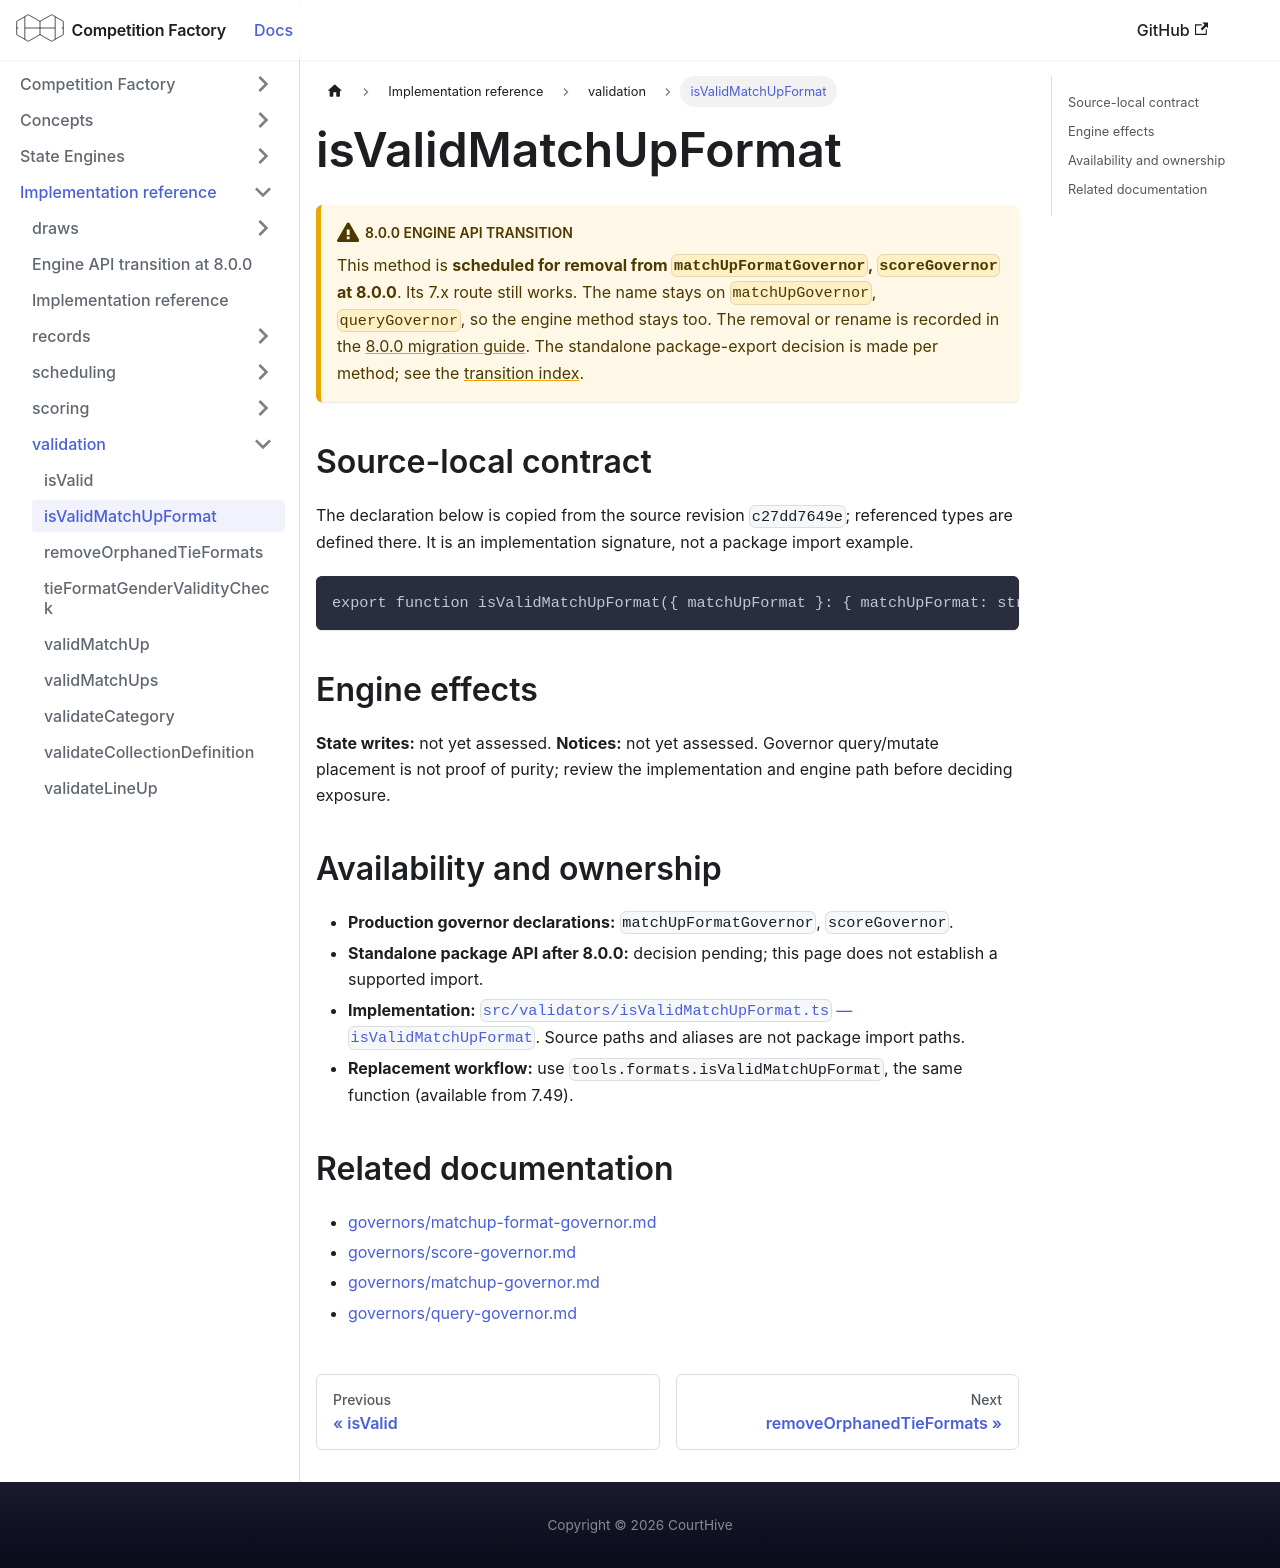

repository: CourtHive/competition-factory · page: docs/implementation/validation/isValidMatchUpFormat/index.html · generator: docusaurus

---
title: isValidMatchUpFormat
---

# isValidMatchUpFormat

:::warning 8.0.0 engine API transition

This method is **scheduled for removal from `matchUpFormatGovernor`, `scoreGovernor` at 8.0.0**. Its 7.x route still works. The name stays on `matchUpGovernor`, `queryGovernor`, so the engine method stays too. The removal or rename is recorded in the [8.0.0 migration guide](/docs/migration-8.0.0#by-governor). The standalone package-export decision is made per method; see the [transition index](/docs/implementation/engine-api-transition-8).

:::

## Source-local contract

The declaration below is copied from the source revision `c27dd7649e`; referenced types are defined there. It is an implementation signature, not a package import example.

```text
export function isValidMatchUpFormat({ matchUpFormat }: { matchUpFormat: string }): boolean;
```

## Engine effects

**State writes:** not yet assessed. **Notices:** not yet assessed. Governor query/mutate placement is not proof of purity; review the implementation and engine path before deciding exposure.

## Availability and ownership

- **Production governor declarations:** `matchUpFormatGovernor`, `scoreGovernor`.
- **Standalone package API after 8.0.0:** decision pending; this page does not establish a supported import.
- **Implementation:** [`src/validators/isValidMatchUpFormat.ts` — `isValidMatchUpFormat`](https://github.com/CourtHive/competition-factory/blob/c27dd7649e/packages/competition-factory/src/validators/isValidMatchUpFormat.ts). Source paths and aliases are not package import paths.
- **Replacement workflow:** use `tools.formats.isValidMatchUpFormat`, the same function (available from 7.49).

## Related documentation

- [governors/matchup-format-governor.md](/docs/governors/matchup-format-governor)
- [governors/score-governor.md](/docs/governors/score-governor)
- [governors/matchup-governor.md](/docs/governors/matchup-governor)
- [governors/query-governor.md](/docs/governors/query-governor)
